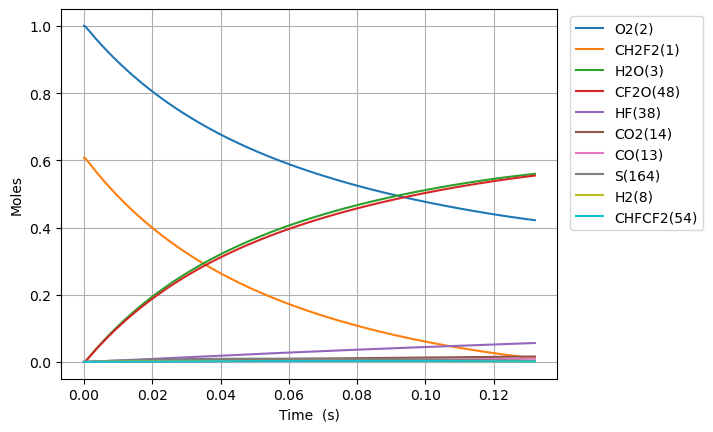

The file beside this chart, header and first rows:
Time (s), Volume (m^3), N2, Ne, CH2F2(1), O2(2), H2O(3), CH4(4), OH(5), HF(38), CHF(40), CHF2(81), CHFO2(129), CHFO2(131), H(6), CFO2(136), H2(8), CO2(14), HO2(11), F(37), O(7), S(163), CF2O(48), CHF3(41)
0.0, 0.1294, 3.76, 0.0, 0.6076, 1.0, 0.0, 0.0, 0.0, 0.0, 0.0, 0.0, 0.0, 0.0, 0.0, 0.0, 0.0, 0.0, 0.0, 0.0, 0.0, 0.0, 0.0, 0.0
9.937022863813234e-22, 0.1294, 3.76, 0.0, 0.6076, 1, 7.467257756474187e-53, 0.0, 2.7313153633459935e-39, 1.7430768332669822e-22, 1.743076833266976e-22, 2.881369810006426e-23, 7.94014511046785e-42, 9.234799869959525e-41, 3.6002110312035245e-36, 6.307014749300912e-37, 1.7439474119284562e-26, 3.487044076859417e-51, 2.881369810006138e-23, 2.598333151022041e-44, 1.92648516830696e-33, 8.439373275162943e-38, 2.7313588595641067e-39, 1.5808362048066607e-56
2.7823664018677055e-21, 0.1294, 3.76, 0.0, 0.6076, 1, 8.865128408487303e-52, 0.0, 1.649714479461213e-38, 4.880615133147549e-22, 4.880615133147512e-22, 8.067835468017964e-23, 4.79584764707377e-41, 5.577819121412799e-40, 1.2124088403311945e-35, 3.809436908577716e-36, 4.8830527533996773e-26, 4.1398187280474635e-50, 8.067835468017184e-23, 1.5693934265814599e-43, 5.39417221666465e-33, 5.097381458198381e-37, 1.6497407511767416e-38, 9.548250826189712e-56
6.35969463284047e-21, 0.1294, 3.76, 0.0, 0.6076, 1, 8.703835640949867e-51, 0.0, 7.942665076613641e-38, 1.1155691732908684e-21, 1.1155691732908502e-21, 1.8440766784040914e-22, 2.3089941986508323e-40, 2.6854798021200995e-39, 3.7345833211296683e-35, 1.834079889096653e-35, 1.116126343634212e-25, 4.064498575987228e-49, 1.8440766784039266e-22, 7.555955853634307e-43, 1.2329601295000675e-32, 2.4541697484173294e-36, 7.942791563612743e-38, 4.597071903052367e-55
1.3514351094785998e-20, 0.1294, 3.76, 0.0, 0.6076, 1, 7.698444056622084e-50, 0.0, 3.468770511453018e-37, 2.3705844932430953e-21, 2.370584493243015e-21, 3.918662941608631e-22, 1.0083984295737575e-39, 1.1728195834185913e-38, 1.2048528308233446e-34, 8.00990873161162e-35, 2.3717684802227003e-25, 3.595002961478759e-48, 3.918662941608338e-22, 3.2998862539422776e-42, 2.620067937815531e-32, 1.0718004059456371e-35, 3.4688257516467456e-37, 2.007662204906147e-54
2.782366401867705e-20, 0.1294, 3.76, 0.0, 0.6076, 1, 6.471006095649946e-49, 0.0, 1.4481434056492903e-36, 4.88061513314755e-21, 4.880615133147214e-21, 8.06783546801751e-22, 4.20986494246912e-39, 4.896290890456126e-38, 4.175480238446571e-34, 3.343979220078858e-34, 4.883052753399677e-25, 3.021816604300731e-47, 8.0678354680171415e-22, 1.3776390736017425e-41, 5.394371525039493e-32, 4.474555710490881e-35, 1.4481664673411864e-36, 8.381595572577458e-54
5.644228986645917e-20, 0.1294, 3.76, 0.0, 0.6076, 1, 5.3053217589466266e-48, 0.0, 5.9161383296494226e-36, 9.900676412956459e-21, 9.900676412955085e-21, 1.6366180520834471e-21, 1.719867195655653e-38, 2.000294590527749e-37, 1.534808869450082e-33, 1.366124622757164e-33, 9.905621299753632e-25, 2.477467822674703e-46, 1.636618052083467e-21, 5.628117557779233e-41, 1.0943330581859555e-31, 1.8280020088929607e-34, 5.91623254417275e-36, 3.424156155310559e-53
1.136795415620234e-19, 0.1294, 3.76, 0.0, 0.6076, 1, 4.2963871101695474e-47, 0.0, 2.3913977037694504e-35, 1.9940798972574277e-20, 1.994079897256872e-20, 3.2962870626465195e-21, 6.951978205299517e-38, 8.085510552389585e-37, 5.861872016982375e-33, 5.5220941497175374e-33, 1.995075839246154e-24, 2.006317675492313e-45, 3.296287062646942e-21, 2.274985151554787e-40, 2.204265622498824e-31, 7.389076392318797e-34, 2.391435786775701e-35, 1.3840993762547613e-52
2.2815404495315186e-19, 0.1294, 3.76, 0.0, 0.6076, 1, 3.4581061235264924e-46, 0.0, 9.61570498945735e-35, 4.0021044091809913e-20, 4.0021044091787555e-20, 6.615625083771385e-21, 2.7953598743954437e-37, 3.251148230049589e-36, 2.2886164137319357e-32, 2.220409770547645e-32, 4.0041032577877355e-24, 1.6148590109282212e-44, 6.615625083773769e-21, 9.147696049565033e-40, 4.424693762919996e-31, 2.9711151190113216e-33, 9.615858119466586e-35, 5.565408432618438e-52
4.571030517354088e-19, 0.1294, 3.76, 0.0, 0.6076, 1, 2.774912380263208e-45, 0.0, 3.856327773763634e-34, 8.018153433028117e-20, 8.018153433019155e-20, 1.3254301126015999e-20, 1.121064346352264e-36, 1.3038558500457805e-35, 9.041541167897585e-32, 8.904836282427407e-32, 8.022158094870899e-24, 1.2958226560002242e-43, 1.3254301126026932e-20, 3.668700075694001e-39, 8.867802090944124e-31, 1.1915500490939603e-32, 3.8563891856789104e-34, 2.2319822849007015e-51
9.150010652999226e-19, 0.1294, 3.76, 0.0, 0.6076, 1, 2.2233066779385028e-44, 0.0, 1.5445425594510828e-33, 1.605025148072237e-19, 1.6050251480686468e-19, 2.6531653210484767e-20, 4.490104915655652e-36, 5.222224265269325e-35, 3.5939655996536226e-31, 3.566579250904056e-31, 1.6058267769037225e-23, 1.0382350033430558e-42, 2.6531653210531282e-20, 1.4694455370133495e-38, 1.776302693571996e-30, 4.772415288421216e-32, 1.5445671561955406e-33, 8.9396078212984e-51
1.8307970924289505e-18, 0.1294, 3.76, 0.0, 0.6076, 1, 1.7799972081202384e-43, 0.0, 6.182195432357177e-33, 3.2114447576110874e-19, 3.2114447575967166e-19, 5.308635737934045e-20, 1.7972121931529943e-35, 2.090250648290098e-34, 1.433049469343576e-30, 1.4275611777321505e-30, 3.213048711736988e-23, 8.312192940002867e-42, 5.30863573795321e-20, 5.882027287825162e-38, 3.5589509380185485e-30, 1.9102098426792847e-31, 6.182293883004192e-33, 3.5782022567154703e-50
3.662389146687006e-18, 0.1294, 3.76, 0.0, 0.6076, 1, 1.4245387441902393e-42, 0.0, 2.4736834415692783e-32, 6.424283976688789e-19, 6.424283976631283e-19, 1.061957657167244e-19, 7.191190324319426e-35, 8.363725200783822e-34, 5.723117739266948e-30, 5.7121041954162625e-30, 6.427492581403518e-23, 6.652280597065752e-41, 1.0619576571750217e-19, 2.35390971630486e-37, 7.138660528880003e-30, 7.643327534201034e-31, 2.473722834306335e-32, 1.4317705135315153e-49
7.325573255203116e-18, 0.1294, 3.76, 0.0, 0.6076, 1, 1.1398474329214367e-41, 0.0, 9.896344535243192e-32, 1.284996241484419e-18, 1.2849962414614125e-18, 2.1241458239018264e-19, 2.876944851529504e-34, 3.3460346374389394e-33, 2.28743040833429e-29, 2.285213628008853e-29, 1.285638032073658e-22, 5.322835191563449e-40, 2.1241458239331615e-19, 9.419833125511591e-37, 1.4355732118498804e-29, 3.0578287172318837e-30, 9.896502129077662e-32, 5.728202647968903e-49
1.4651941472235337e-17, 0.1294, 3.76, 0.0, 0.6076, 1, 9.119645310067037e-41, 0.0, 3.95885999265976e-31, 2.5701319291154994e-18, 2.5701319290234658e-18, 4.248522157318605e-19, 1.150871967452275e-33, 1.3385227405806168e-32, 9.146087598490314e-29, 9.141598464426169e-29, 2.57141557994027e-22, 4.25867248188821e-39, 4.248522157444392e-19, 3.7703692758330704e-36, 2.9020484929499947e-29, 1.2232310346632856e-29, 3.958923033112033e-31, 2.2916182147807467e-48
2.9304677906299776e-17, 0.1294, 3.76, 0.0, 0.6076, 1, 7.296062611512592e-40, 0.0, 1.5836084365316805e-30, 5.140403304377661e-18, 5.140403304009509e-18, 8.497274823942618e-19, 4.603678136642768e-33, 5.354308472671626e-32, 3.6577081661358878e-28, 3.65678818132822e-28, 5.142970675673495e-22, 3.407099725414055e-38, 8.497274824446663e-19, 1.509912639033406e-35, 5.927242907999606e-29, 4.893123241052597e-29, 1.58363365196902e-30, 9.168051884849686e-48
5.861015077442866e-17, 0.1294, 3.76, 0.0, 0.6076, 1, 5.8369886483451186e-39, 0.0, 6.33456263904438e-30, 1.0280946054901984e-17, 1.0280946053429345e-17, 1.6994780156352463e-18, 1.8415110738768265e-32, 2.141766677019727e-31, 1.4629378849486757e-27, 1.462745031997995e-27, 1.0286080867139944e-21, 2.725744477716579e-37, 1.699478015837044e-18, 6.053402186798642e-35, 1.2346607150648094e-28, 1.95728911742529e-28, 6.33466348868821e-30, 3.668261142056667e-47
1.1722109651068644e-16, 0.1294, 3.76, 0.0, 0.6076, 1, 4.6696463591529093e-38, 0.0, 2.533850843780956e-29, 2.056203155595063e-17, 2.0562031550060008e-17, 3.398979081781944e-18, 7.366138056095648e-32, 8.567151565601708e-31, 5.8514607681333455e-27, 5.8510396460581196e-27, 2.0572301250072855e-21, 2.18062146098697e-36, 3.398979082589493e-18, 2.432288617851469e-34, 2.666123729535608e-28, 7.829236110942193e-28, 2.5338911727226425e-29, 1.4680935129088626e-46
2.34442987983202e-16, 0.1294, 3.76, 0.0, 0.6076, 1, 3.7357392893936133e-37, 0.0, 1.0135455026481586e-28, 4.112420255804792e-17, 4.112420253448531e-17, 6.797981212734254e-18, 2.946485271798295e-31, 3.4268762224999575e-30, 2.3405261506189784e-26, 2.3404277609718044e-26, 4.114474201593873e-21, 1.7445075196066296e-35, 6.7979812159651685e-18, 9.816429290775719e-34, 6.119410429612749e-28, 3.1317103715148736e-27, 1.013561625245872e-28, 5.878620998824293e-46
4.688867709282331e-16, 0.1294, 3.76, 0.0, 0.6076, 1, 2.9886003535451217e-36, 0.0, 4.054192400728669e-28, 8.224854456224249e-17, 8.224854446799184e-17, 1.3595985469274525e-17, 1.1786091563227297e-30, 1.3707525080032324e-29, 9.361988275408388e-26, 9.361734840096117e-26, 8.2289623547671e-21, 1.395610154781889e-34, 1.3595985482199621e-17, 3.9963621443426376e-33, 1.538742657327837e-27, 1.2526873330957573e-26, 4.054256818795256e-28, 2.3564664700768293e-45
7.033305538732642e-16, 0.1294, 3.76, 0.0, 0.6076, 1, 8.54553573786219e-36, 0.0, 8.615165412653497e-28, 1.2337288656643708e-16, 1.233728863661543e-16, 2.0393989720450458e-17, 2.5045640293464456e-30, 2.912849103580059e-29, 1.989415236574661e-25, 1.9893701397656618e-25, 1.2343450507940399e-20, 3.990575824458637e-34, 2.0393989747917177e-17, 8.594765969057584e-33, 2.701688551933529e-27, 2.661962572055655e-26, 8.615302194680185e-28, 5.0159961195342e-45
1.1722181197633262e-15, 0.1294, 3.76, 0.0, 0.6076, 1, 3.9272142612135314e-35, 0.0, 2.38184163107712e-27, 2.056215705748262e-16, 2.056215700211028e-16, 3.398999820134496e-17, 6.924514014618952e-30, 8.053161432278709e-29, 5.5001288316644575e-25, 5.500027236393402e-25, 2.0572426814287497e-20, 1.8339219724793027e-33, 3.3989998277284716e-17, 2.4492660254152035e-32, 5.9721575092767504e-27, 7.359548815423805e-26, 2.381879371411859e-27, 1.3926143297897123e-44
1.5942169290643822e-15, 0.1294, 3.76, 0.0, 0.6076, 1, 8.840122442207232e-35, 0.0, 4.241355433448227e-27, 2.796453861823764e-16, 2.796453851963588e-16, 4.6226405816817693e-17, 1.2330659947656876e-29, 1.4340280046583675e-28, 9.794087610626569e-25, 9.79392144353116e-25, 2.7978505490000435e-20, 4.128141069582793e-33, 4.6226405952045425e-17, 4.44766496213777e-32, 9.678567699504787e-27, 1.310517928055887e-25, 4.2414225482262844e-27, 2.4874312556781433e-44
2.0162157383654382e-15, 0.1294, 3.76, 0.0, 0.6076, 1, 1.6708409964541405e-34, 0.0, 6.620816880993782e-27, 3.5366920178992666e-16, 3.53669200250739e-16, 5.846281341394453e-17, 1.9248571784685926e-29, 2.238535448229154e-28, 1.5288697225704814e-24, 1.5288451963605347e-24, 3.5384584165714125e-20, 7.802456636732687e-33, 5.846281362503837e-17, 7.078705568166221e-32, 1.4192585248155126e-26, 2.0457372986337e-25, 6.62092150701802e-27, 3.895140092794263e-44
2.438214547666494e-15, 0.1294, 3.76, 0.0, 0.6076, 1, 2.792747677341971e-34, 0.0, 9.491424018527107e-27, 4.2769301739747683e-16, 4.276930151909391e-16, 7.069922099374174e-17, 2.759455183688029e-29, 3.2090999028227863e-28, 2.1917448805958493e-24, 2.1917110732266676e-24, 4.2790662841428664e-20, 1.304151160683416e-32, 7.06992212963615e-17, 1.0333452439919535e-31, 1.946947357878502e-26, 2.932713594787536e-25, 9.491573814747922e-27, 5.601397099581749e-44
3.282212166268606e-15, 0.1294, 3.76, 0.0, 0.6076, 1, 5.962198495893291e-34, 0.0, 1.6352687111288898e-26, 5.757406486125771e-16, 5.757406448109537e-16, 9.517203611381623e-17, 4.75433255270304e-29, 5.528917192364621e-28, 3.776134188291993e-24, 3.7760786911664816e-24, 5.76028201928601e-20, 2.784214241606718e-32, 9.51720366351998e-17, 1.8340712874438343e-31, 3.176296315363034e-26, 5.052745069142628e-25, 1.6352944635656096e-26, 9.705763727274641e-44
4.126209784870718e-15, 0.1294, 3.76, 0.0, 0.6076, 1, 1.0841611450421748e-33, 0.0, 2.5029424855383476e-26, 7.237882798276774e-16, 7.237882740089122e-16, 1.1964485116983341e-16, 7.277120077813421e-29, 8.462544163491185e-28, 5.779748528023374e-24, 5.779666272697783e-24, 7.241497754429588e-20, 5.062791547843242e-32, 1.1964485196786584e-16, 2.8873567991838878e-31, 4.687633396202485e-26, 7.733731911763853e-25, 2.5029818189830963e-26, 1.494265655337277e-43
4.97020740347283e-15, 0.1294, 3.76, 0.0, 0.6076, 1, 1.7934142394134787e-33, 0.0, 3.564477697180978e-26, 8.718359110427775e-16, 8.718359027561876e-16, 1.4411766615744846e-16, 1.0363655924919577e-28, 1.2051610329207526e-27, 8.231022975176443e-24, 8.230908550876243e-24, 8.722713489573732e-20, 8.374845597921565e-32, 1.4411766729394092e-16, 4.228412388636269e-31, 6.500085236387902e-26, 1.101372244549451e-24, 3.5645335915188266e-26, 2.1409944836798417e-43
6.6582026406770536e-15, 0.1294, 3.76, 0.0, 0.6076, 1, 4.136838303222563e-33, 0.0, 6.280056493247678e-26, 1.1679311734729777e-15, 1.1679311588732937e-15, 1.930632959236179e-16, 1.8259939723102055e-28, 2.1232969293633594e-27, 1.4501777431886195e-23, 1.4501582141729102e-23, 1.1685144959864371e-19, 1.9318113357071665e-31, 1.9306329792594742e-16, 7.906098530078186e-31, 1.104530090681404e-25, 1.940446791782779e-24, 6.280154496388398e-26, 3.824396497536711e-43
8.346197877881278e-15, 0.1294, 3.76, 0.0, 0.6076, 1, 7.946937133339126e-33, 0.0, 9.78318378848399e-26, 1.4640264359031778e-15, 1.4640264131595318e-15, 2.420089254119091e-16, 2.844686838964167e-28, 3.307694729361005e-27, 2.2591118927842725e-23, 2.2590820812205967e-23, 1.4647576430158752e-19, 3.711042366469721e-31, 2.420089285311795e-16, 1.3017891097895311e-30, 1.6813774049659144e-25, 3.0228622911113813e-24, 9.783335730649981e-26, 6.040318898380209e-43
1.1722188352289726e-14, 0.1294, 3.76, 0.0, 0.6076, 1, 2.185838340707762e-32, 0.0, 1.9153656242833988e-25, 2.056216960763577e-15, 2.056216916235752e-15, 3.399001835543044e-16, 5.569875338940598e-28, 6.475788762984022e-27, 4.4229191356447964e-23, 4.4228621737898305e-23, 2.057243937076354e-19, 1.0207375848823145e-30, 3.399001896612691e-16, 2.8428446453692323e-30, 3.2022934595629943e-25, 5.918201656776558e-24, 1.9153950661312847e-25, 1.2190888834183773e-42
1.847416930110662e-14, 0.1294, 3.76, 0.0, 0.6076, 1, 8.697869647389251e-32, 0.0, 4.7351828268652625e-25, 3.240598010484373e-15, 3.240597900402356e-15, 5.356826965022363e-16, 1.3772543184031747e-27, 1.600916953174902e-26, 1.0934369886459987e-22, 1.0934232327709213e-22, 3.242216525206817e-19, 4.0617090368816406e-30, 5.356827115999519e-16, 8.56633103200049e-30, 7.713066239273987e-25, 1.4631021646548562e-23, 4.735254015295779e-25, 3.226322879307071e-42
3.197813119874041e-14, 0.1294, 3.76, 0.0, 0.6076, 1, 4.644872009741623e-31, 0.0, 1.4157860746052358e-24, 5.609360109925954e-15, 5.609359780788793e-15, 9.272477090502506e-16, 4.119537855342538e-27, 4.786423766148722e-26, 3.269295574128689e-22, 3.269255216674019e-22, 5.612161701530762e-19, 2.169048897607819e-29, 9.272477541913878e-16, 3.5158938218252763e-29, 2.26106093742661e-24, 4.3745681371456173e-23, 1.415806367753249e-24, 1.1248889481154782e-41
5.8986054994008e-14, 0.1294, 3.76, 0.0, 0.6076, 1, 2.990768590810824e-30, 0.0, 4.8135496162592305e-24, 1.0346884308809073e-14, 1.0346883189773129e-14, 1.7103776807554976e-15, 1.401742894452862e-26, 1.6272013938129345e-25, 1.1115300291975935e-21, 1.1115165095365865e-21, 1.0352052054630118e-18, 1.3966183468415586e-28, 1.7103778342313734e-15, 1.8545286728010146e-28, 7.590983201260155e-24, 1.4873127020826375e-22, 4.81361176368658e-24, 5.333242846398379e-41
8.599397878927558e-14, 0.1294, 3.76, 0.0, 0.6076, 1, 8.900019743107433e-30, 0.0, 1.0228959158507964e-23, 1.5084408507692134e-14, 1.5084406129705355e-14, 2.493507581274017e-15, 2.980799335030988e-26, 3.4576048420587588e-25, 2.3620361426929432e-21, 2.3620076258949186e-21, 1.5091942408591745e-18, 4.156094779815904e-28, 2.4935079074152824e-15, 5.12915784746073e-28, 1.6054801535211944e-23, 3.1605864400142735e-22, 1.0229078880296488e-23, 1.4858799994510606e-40
1.1300190258454316e-13, 0.1294, 3.76, 0.0, 0.6076, 1, 1.9619072378924842e-29, 0.0, 1.7662024112565794e-23, 1.982193270657513e-14, 1.982192860058511e-14, 3.276637410607277e-15, 5.1502735251994293e-26, 5.969713338518743e-25, 4.078448144591502e-21, 4.0783991708740905e-21, 1.9831832763779345e-18, 9.161624933197694e-28, 3.276637973744666e-15, 1.0841757640140373e-27, 2.76525273037363e-23, 5.457278461142411e-22, 1.7662210207352197e-23, 3.2887583557839686e-40
1.6701775017507832e-13, 0.1294, 3.76, 0.0, 0.6076, 1, 6.338602908970974e-29, 0.0, 3.8581164789904803e-23, 2.9296981104340966e-14, 2.9296972135186924e-14, 4.8428968557264214e-15, 1.1266839854397495e-25, 1.3038271514115967e-24, 8.908989431395086e-21, 8.90888346036884e-21, 2.9311613479845994e-18, 2.9599643773736235e-27, 4.842898085848472e-15, 3.3269581784085656e-27, 6.024975230415786e-23, 1.1920917414814242e-21, 3.858147170709036e-23, 1.1853534995910346e-39
2.1563201300655996e-13, 0.1294, 3.76, 0.0, 0.6076, 1, 1.3428831624844883e-28, 0.0, 6.430885595860089e-23, 3.782452466233002e-14, 3.7824509712169015e-14, 6.2525301128961425e-15, 1.8803111974934896e-25, 2.1729928952641896e-24, 1.484987356837805e-20, 1.4849698191494058e-20, 3.784341613233815e-18, 6.270906808936626e-27, 6.25253216331585e-15, 6.882600169057119e-27, 1.0030531288359204e-22, 1.987028254323781e-21, 6.430922864055399e-23, 2.7843290273834177e-39
2.642462758380416e-13, 0.1294, 3.76, 0.0, 0.6076, 1, 2.445078927169738e-28, 0.0, 9.657388005962059e-23, 4.635206822031889e-14, 4.63520457694213e-14, 7.662163139451006e-15, 2.8271452218914133e-25, 3.262798472376744e-24, 2.230029061925508e-20, 2.2300029035774072e-20, 4.6375218794852e-18, 1.1417845881746221e-26, 7.66216621860045e-15, 1.2336385967850048e-26, 1.505148804213389e-22, 2.9839521735229403e-21, 9.657423188519052e-23, 5.639428849794339e-39
3.128605386695232e-13, 0.1294, 3.76, 0.0, 0.6076, 1, 4.0237562648895443e-28, 0.0, 1.353762815859592e-22, 5.4879611778307564e-14, 5.4879580306944076e-14, 9.071795935399945e-15, 3.9678565358393028e-25, 4.573162258923292e-24, 3.126023961011963e-20, 3.1259875331339175e-20, 5.4907021469511e-18, 1.8789799765970836e-26, 9.07180025171136e-15, 2.0077316039810307e-26, 2.1087850503034848e-22, 4.182863429221759e-21, 1.3537648552225405e-22, 1.0268845862020415e-38
3.6147480150100487e-13, 0.1294, 3.76, 0.0, 0.6076, 1, 6.165718345932861e-28, 0.0, 1.8071610686154757e-22, 6.340715533629605e-14, 6.340711332473765e-14, 1.0481428500752267e-14, 5.303143480139153e-25, 6.103999237639132e-24, 4.1729719518128476e-20, 4.172923638046954e-20, 6.343882415852767e-18, 2.879210160848073e-26, 1.0481434262658037e-14, 3.051070174833677e-26, 2.8139623887081943e-22, 5.5837619475525496e-21, 1.8071599376903515e-22, 1.7302755081171421e-38
4.587033271639682e-13, 0.1294, 3.76, 0.0, 0.6076, 1, 1.2450910833193302e-27, 0.0, 2.910081947682174e-22, 8.046224245227249e-14, 8.046217480113826e-14, 1.3300692939700439e-14, 8.559948222488895e-25, 9.826787931506345e-24, 6.719726839721956e-20, 6.719650021746311e-20, 8.050242958757154e-18, 5.814190232596702e-26, 1.3300702218092622e-14, 6.090889714240136e-26, 4.528942212466481e-22, 8.991520504593285e-21, 2.9100678913938333e-22, 4.139762572669472e-38
5.559318528269314e-13, 0.1294, 3.76, 0.0, 0.6076, 1, 2.1994295250253746e-27, 0.0, 4.274505137703708e-22, 9.751732956824816e-14, 9.75172301986257e-14, 1.6119956456369836e-14, 1.2603135268118352e-24, 1.4430485736855114e-23, 9.870292904276278e-20, 9.87018149309895e-20, 9.756603509966341e-18, 1.0270618952924442e-25, 1.6119970084979736e-14, 1.0676968071961813e-25, 6.650092440793714e-22, 1.3207227249009056e-20, 4.274466515193309e-22, 8.471101402048386e-38
6.531603784898947e-13, 0.1294, 3.76, 0.0, 0.6076, 1, 3.552814068154791e-27, 0.0, 5.900434544334977e-22, 1.1457241668422312e-13, 1.1457227951720264e-13, 1.8939219050838865e-14, 1.7438586678830398e-24, 1.9914376552394642e-23, 1.3624669277784163e-19, 1.3624517458678177e-19, 1.1462964071346749e-17, 1.6590424038695525e-25, 1.893923786339908e-14, 1.7151202858174885e-25, 9.177417470516344e-22, 1.8230881551252808e-20, 5.900356162718342e-22, 1.5589507102207208e-37
8.476174298158213e-13, 0.1294, 3.76, 0.0, 0.6076, 1, 7.738504769236568e-27, 0.0, 9.936827035111312e-22, 1.4868259091617077e-13, 1.4868235991763515e-13, 2.457774147347698e-14, 2.950887924466121e-24, 3.35199862176692e-23, 2.294484961025638e-19, 2.294460058647238e-19, 1.4875685231803105e-17, 3.613588744951873e-25, 2.4577773155140555e-14, 3.707970101390628e-25, 1.5450608851236497e-21, 3.070203040361433e-20, 9.936609888466607e-22, 4.286283117070567e-37
1e-12, 0.1294, 3.76, 0.0, 0.6076, 1, 1.2696247621436525e-26, 0.0, 1.3830918154844394e-21, 1.754123802627241e-13, 1.7541205874183876e-13, 2.89962597620314e-14, 4.122731547900845e-24, 4.663678279780744e-23, 3.1936326617720433e-19, 3.193598727236446e-19, 1.7549999310524676e-17, 5.928631185739274e-25, 2.899630385896324e-14, 6.059920897299874e-25, 2.1501937673851714e-21, 4.273335453145699e-20, 1.3830522526973366e-21, 8.180670249126054e-37
1.0420744811417478e-12, 0.1294, 3.76, 0.0, 0.6076, 1, 1.436547133883397e-26, 0.0, 1.5019289462436513e-21, 1.8279276514811546e-13, 1.827924160024563e-13, 3.021626020821658e-14, 4.4815979029488796e-24, 5.063811982993417e-23, 3.468026115997871e-19, 3.4679894837703665e-19, 1.82884064544833e-17, 6.708080006236737e-25, 3.021630809392875e-14, 6.8506249085559885e-25, 2.3348550174706742e-21, 4.6404962216254153e-20, 1.5018831787444418e-21, 9.60150508639041e-37
1.430988583793601e-12, 0.1294, 3.76, 0.0, 0.6076, 1, 3.7176325123406666e-26, 0.0, 2.8322543217464854e-21, 2.5101311361199594e-13, 2.510124552253457e-13, 4.149328661637945e-14, 8.531912145202537e-24, 9.539022507026937e-23, 6.53967514457295e-19, 6.539609860811026e-19, 2.511384914342719e-17, 1.7359528007359994e-24, 4.1493376915063756e-14, 1.7627777974587155e-24, 4.401881671628565e-21, 8.750615552269123e-20, 2.8321190882371875e-21, 3.370000072349399e-36
1.819902686445454e-12, 0.1294, 3.76, 0.0, 0.6076, 1, 7.646320053605158e-26, 0.0, 4.581043460806075e-21, 3.1923346207586463e-13, 3.192323971860335e-13, 5.27702982800921e-14, 1.3930553740964212e-23, 1.5412716603073375e-22, 1.0577408707294805e-18, 1.0577309247714202e-18, 3.193929225229619e-17, 3.570403156085579e-24, 5.277044433164741e-14, 3.613676085297975e-24, 7.118848592395962e-21, 1.4153442298279142e-19, 4.5807455058628495e-21, 8.691976943614185e-36
2.5977308917491604e-12, 0.1294, 3.76, 0.0, 0.6076, 1, 2.2236894467156826e-25, 0.0, 9.33410850249899e-21, 4.556741590035668e-13, 4.556719893214541e-13, 7.532427739311528e-14, 2.8915020549757866e-23, 3.1338243315641843e-22, 2.15511082272531e-18, 2.155093054746962e-18, 4.5590180186045335e-17, 1.0383049966808052e-23, 7.532457497042389e-14, 1.0470568303176786e-23, 1.4502710714175252e-20, 2.8837202662949677e-19, 9.333178505717251e-21, 3.6012922919799837e-35
3.2928597736352187e-12, 0.1294, 3.76, 0.0, 0.6076, 1, 4.529158525642916e-25, 0.0, 1.4998427867001083e-20, 5.776083707644344e-13, 5.776048845523402e-13, 9.548024936064839e-14, 4.7222036694365156e-23, 5.026111938019957e-22, 3.4627912837775347e-18, 3.462766317724586e-18, 5.778969723461646e-17, 2.1147378692412032e-23, 9.54807275054839e-14, 2.1286795700207798e-23, 2.3301623129308574e-20, 4.6335140957990125e-19, 1.4996469807785964e-20, 9.179895603026923e-35
3.9879886555212766e-12, 0.1294, 3.76, 0.0, 0.6076, 1, 8.045796792608508e-25, 0.0, 2.1999957648203354e-20, 6.995425825252657e-13, 6.995374690670171e-13, 1.1563617429698967e-13, 7.037812176425938e-23, 7.358571999350051e-22, 5.079093830328851e-18, 5.079062465538525e-18, 6.998921736963949e-17, 3.756612421111966e-23, 1.1563687562686357e-13, 3.7768447378250744e-23, 3.4177278299385977e-20, 6.796276823136631e-19, 2.199640538965202e-20, 1.9558368701432186e-34
4.6831175374073345e-12, 0.1294, 3.76, 0.0, 0.6076, 1, 1.3029352198557674e-24, 0.0, 3.033883419619956e-20, 8.214767942860612e-13, 8.214697428664094e-13, 1.3579205222881528e-13, 9.858354013302699e-23, 1.0128766397876482e-21, 7.004015436135524e-18, 7.00397942935215e-18, 8.218874124263978e-17, 6.083289811541535e-23, 1.357930193616887e-13, 6.110835589991344e-23, 4.71298297283902e-20, 9.372006258239151e-19, 3.033299759085121e-20, 3.691854842328922e-34
5.3782464192933924e-12, 0.1294, 3.76, 0.0, 0.6076, 1, 1.9735600786490983e-24, 0.0, 4.0015193864685186e-20, 9.434110060468224e-13, 9.434017059514407e-13, 1.5594788318264742e-13, 1.3203742703692326e-22, 1.3334270755331843e-21, 9.237553075900116e-18, 9.237515141273139e-18, 9.438826950514019e-17, 9.214131099455251e-23, 1.5594915873693093e-13, 9.249920056169018e-23, 6.21594309265004e-20, 1.2360700213178373e-18, 4.000625875115247e-20, 6.386751726262214e-34
6.07337530117945e-12, 0.1294, 3.76, 0.0, 0.6076, 1, 2.8420346522085598e-24, 0.0, 5.102917301088971e-20, 1.06534521780755e-12, 1.065333358323033e-12, 1.76103667184856e-13, 1.7093780224602213e-22, 1.697267426650351e-21, 1.177970372525719e-17, 1.1779667534339271e-17, 1.0658780280866088e-16, 1.326849724900037e-22, 1.7610529377940992e-13, 1.3313350844361744e-22, 7.926623541000086e-20, 1.5762356502136827e-18, 5.101620121050829e-20, 1.0343487338355121e-33
7.463633064951567e-12, 0.1294, 3.76, 0.0, 0.6076, 1, 5.274866927709532e-24, 0.0, 7.707053517839178e-20, 1.3092136413289095e-12, 1.3091957309295851e-12, 2.1641509443918147e-13, 2.6586495492042733e-22, 2.5538598094113587e-21, 1.7789831959624642e-17, 1.7789814100365383e-17, 1.309868871448178e-16, 2.462524488840806e-22, 2.1641755097265628e-13, 2.469018887954801e-22, 1.1971206832282567e-19, 2.3804547348580976e-18, 7.704617938642803e-20, 2.3450533403789568e-33
8.853890828723683e-12, 0.1294, 3.76, 0.0, 0.6076, 1, 8.806127519996583e-24, 0.0, 1.0846401161150662e-19, 1.553082064850152e-12, 1.553056860693422e-12, 2.5672633419980473e-13, 3.8492753570918524e-22, 3.5807514519708046e-21, 2.5034375962530598e-17, 2.5034402609824512e-17, 1.553859994631631e-16, 4.1108407742305856e-22, 2.567297911530389e-13, 4.1195062805411585e-22, 1.6846855670054567e-19, 3.3498561351959677e-18, 1.084230308389787e-19, 4.626320847885369e-33
1e-11, 0.1294, 3.76, 0.0, 0.6076, 1, 1.2688216662431067e-23, 0.0, 1.3836991548442256e-19, 1.754123802623967e-12, 1.7540916509835018e-12, 2.899582189494838e-13, 5.023248939019945e-22, 4.5540396504289326e-21, 3.1934939961697783e-17, 3.19350284054775e-17, 1.755003131626507e-16, 5.922798129824381e-22, 2.899626288388724e-13, 5.933276159298879e-22, 2.149132042769704e-19, 4.273232919202625e-18, 1.3831058560825822e-19, 7.514222635945495e-33
1.0244148592495799e-11, 0.1294, 3.76, 0.0, 0.6076, 1, 1.3640555734889787e-23, 0.0, 1.4521069326608178e-19, 1.796950488371291e-12, 1.7969167476218799e-12, 2.97037386672274e-13, 5.296699915506482e-22, 4.7760620309752046e-21, 3.3513311572482754e-17, 3.351341656020684e-17, 1.7978514497564742e-16, 6.36728483454507e-22, 2.970420145297056e-13, 6.37814232520749e-22, 2.2553692886038053e-19, 4.484438110083637e-18, 1.4514685428761445e-19, 8.273032015213638e-33
1.2151004193104762e-11, 0.1294, 3.76, 0.0, 0.6076, 1, 2.2765187598049992e-23, 0.0, 2.0432038237421422e-19, 2.1314365680900988e-12, 2.13138909733392e-12, 3.52327085610825e-13, 7.727523207375931e-22, 6.686053539862905e-21, 4.71504731224608e-17, 4.7150754587876204e-17, 2.1325069128199318e-16, 1.0625788238227608e-21, 3.5233359674678007e-13, 1.0639381175132315e-21, 3.173318144390574e-19, 6.309261613588708e-18, 2.042132398882122e-19, 1.6348544809172772e-32
... 1,159 more rows
